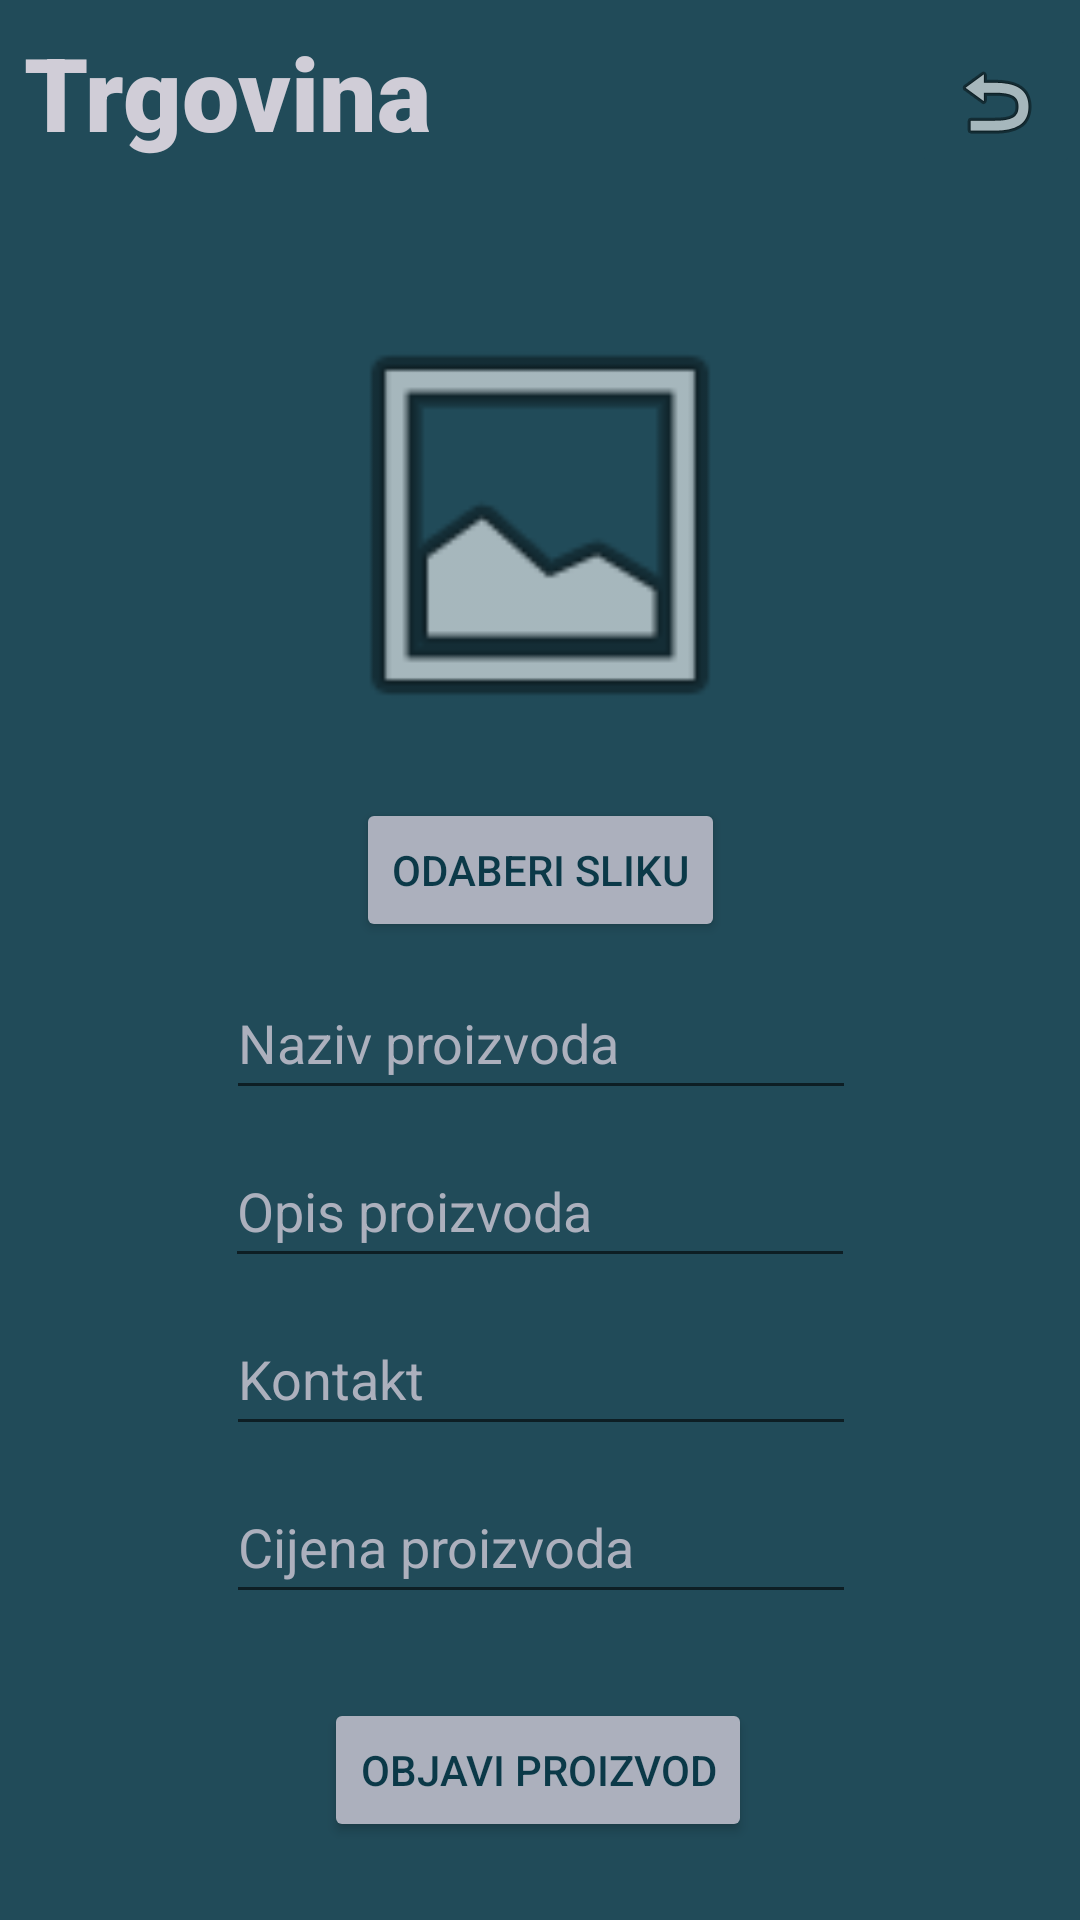

The Android layout XML behind this screen, and the referenced resources:
<!-- AndroidManifest.xml: application theme Theme.Trgovina -->
<!-- res/layout/fragment_post.xml -->
<?xml version="1.0" encoding="utf-8"?>
<FrameLayout xmlns:android="http://schemas.android.com/apk/res/android"
    xmlns:app="http://schemas.android.com/apk/res-auto"
    xmlns:tools="http://schemas.android.com/tools"
    android:layout_width="match_parent"
    android:layout_height="match_parent"
    tools:context=".postFragment">

    <androidx.constraintlayout.widget.ConstraintLayout
        android:layout_width="match_parent"
        android:layout_height="match_parent"
        android:background="@color/pozadina">

        <TextView
            android:id="@+id/textView3"
            android:layout_width="wrap_content"
            android:layout_height="wrap_content"
            android:layout_marginStart="8dp"
            android:layout_marginTop="8dp"
            android:fontFamily="sans-serif-black"
            android:text="@string/trgovina"
            android:textColor="@color/slova"
            android:textSize="34sp"
            app:layout_constraintStart_toStartOf="parent"
            app:layout_constraintTop_toTopOf="parent" />

        <ImageButton
            android:id="@+id/backButton"
            android:layout_width="wrap_content"
            android:layout_height="wrap_content"
            android:layout_marginTop="8dp"
            android:backgroundTint="@color/pozadina"
            android:contentDescription="@string/back"
            android:src="@android:drawable/ic_menu_revert"
            app:layout_constraintEnd_toEndOf="parent"
            app:layout_constraintTop_toTopOf="parent"
            tools:ignore="SpeakableTextPresentCheck" />

        <TextView
            android:id="@+id/usernameText2"
            android:layout_width="wrap_content"
            android:layout_height="wrap_content"
            android:layout_marginStart="8dp"
            android:layout_marginTop="60dp"
            android:textColor="@color/slova"
            app:layout_constraintStart_toStartOf="parent"
            app:layout_constraintTop_toTopOf="parent" />

        <EditText
            android:id="@+id/editName"
            android:layout_width="wrap_content"
            android:layout_height="wrap_content"
            android:layout_marginTop="8dp"
            android:ems="10"
            android:hint="@string/productName"
            android:inputType="textPersonName"
            android:minHeight="48dp"
            android:textColor="@color/slova"
            android:textColorHint="@color/hint"
            app:layout_constraintEnd_toEndOf="parent"
            app:layout_constraintHorizontal_bias="0.502"
            app:layout_constraintStart_toStartOf="parent"
            app:layout_constraintTop_toBottomOf="@+id/odaberiSlikuButton"
            tools:ignore="TextContrastCheck"
            android:importantForAutofill="no" />

        <EditText
            android:id="@+id/editPrice"
            android:layout_width="wrap_content"
            android:layout_height="wrap_content"
            android:layout_marginTop="8dp"
            android:ems="10"
            android:hint="@string/productPrice"
            android:importantForAutofill="no"
            android:inputType="numberDecimal"
            android:minHeight="48dp"
            android:textColor="@color/slova"
            android:textColorHint="@color/hint"
            app:layout_constraintEnd_toEndOf="parent"
            app:layout_constraintHorizontal_bias="0.502"
            app:layout_constraintStart_toStartOf="parent"
            app:layout_constraintTop_toBottomOf="@+id/editKontakt"
            tools:ignore="TextContrastCheck" />

        <EditText
            android:id="@+id/editDescription"
            android:layout_width="wrap_content"
            android:layout_height="wrap_content"
            android:layout_marginTop="8dp"
            android:ems="10"
            android:hint="@string/productDescription"
            android:importantForAutofill="no"
            android:inputType="textPersonName"
            android:minHeight="48dp"
            android:textColor="@color/slova"
            android:textColorHint="@color/hint"
            app:layout_constraintEnd_toEndOf="parent"
            app:layout_constraintStart_toStartOf="parent"
            app:layout_constraintTop_toBottomOf="@+id/editName"
            tools:ignore="TextContrastCheck" />

        <EditText
            android:id="@+id/editKontakt"
            android:layout_width="wrap_content"
            android:layout_height="wrap_content"
            android:layout_marginTop="8dp"
            android:ems="10"
            android:hint="@string/contact"
            android:importantForAutofill="no"
            android:inputType="textPersonName"
            android:minHeight="48dp"
            android:textColor="@color/slova"
            android:textColorHint="@color/hint"
            app:layout_constraintEnd_toEndOf="parent"
            app:layout_constraintHorizontal_bias="0.502"
            app:layout_constraintStart_toStartOf="parent"
            app:layout_constraintTop_toBottomOf="@+id/editDescription"
            tools:ignore="TextContrastCheck" />

        <Button
            android:id="@+id/publishButton2"
            android:layout_width="wrap_content"
            android:layout_height="wrap_content"
            android:layout_marginTop="28dp"
            android:backgroundTint="@color/dugme"
            android:text="@string/publishProduct"
            android:textColor="@color/layout_bg"
            app:cornerRadius="20dp"
            app:layout_constraintEnd_toEndOf="parent"
            app:layout_constraintHorizontal_bias="0.497"
            app:layout_constraintStart_toStartOf="parent"
            app:layout_constraintTop_toBottomOf="@+id/editPrice"
            tools:ignore="TextContrastCheck" />

        <Button
            android:id="@+id/odaberiSlikuButton"
            android:layout_width="wrap_content"
            android:layout_height="wrap_content"
            android:layout_marginTop="16dp"
            android:backgroundTint="@color/dugme"
            android:text="@string/chooseImage"
            android:textColor="@color/layout_bg"
            app:cornerRadius="20dp"
            app:layout_constraintEnd_toEndOf="parent"
            app:layout_constraintStart_toStartOf="parent"
            app:layout_constraintTop_toBottomOf="@+id/imageView"
            tools:ignore="TextContrastCheck" />

        <ImageView
            android:id="@+id/imageView"
            android:layout_width="150dp"
            android:layout_height="150dp"
            android:layout_marginTop="100dp"
            android:contentDescription="@string/image"
            android:src="@android:drawable/ic_menu_gallery"
            app:layout_constraintEnd_toEndOf="parent"
            app:layout_constraintStart_toStartOf="parent"
            app:layout_constraintTop_toTopOf="parent" />

    </androidx.constraintlayout.widget.ConstraintLayout>
</FrameLayout>
<!-- resources referenced by this layout -->
<resources>
  <color name="dugme">#ACB0BD</color>
  <color name="hint">#ACB0BD</color>
  <color name="layout_bg">#0B3948</color>
  <color name="pozadina">#214B59</color>
  <color name="slova">#D0CDD7</color>
  <string name="back">Back</string>
  <string name="chooseImage">Odaberi sliku</string>
  <string name="contact">Kontakt</string>
  <string name="image">Image</string>
  <string name="productDescription">Opis proizvoda</string>
  <string name="productName">Naziv proizvoda</string>
  <string name="productPrice">Cijena proizvoda</string>
  <string name="publishProduct">Objavi proizvod</string>
  <string name="trgovina">Trgovina</string>
  <style name="Theme.Trgovina" parent="Theme.MaterialComponents.DayNight.NoActionBar">
          
          <item name="colorPrimary">@color/purple_500</item>
          <item name="colorPrimaryVariant">@color/purple_700</item>
          <item name="colorOnPrimary">@color/white</item>
          
          <item name="colorSecondary">@color/teal_200</item>
          <item name="colorSecondaryVariant">@color/teal_700</item>
          <item name="colorOnSecondary">@color/black</item>
          
          <item name="android:statusBarColor">?attr/colorPrimaryVariant</item>
          
      </style>
  <color name="purple_500">#FF6200EE</color>
  <color name="purple_700">#FF3700B3</color>
  <color name="white">#FFFFFFFF</color>
  <color name="teal_200">#FF03DAC5</color>
  <color name="teal_700">#FF018786</color>
  <color name="black">#FF000000</color>
</resources>
